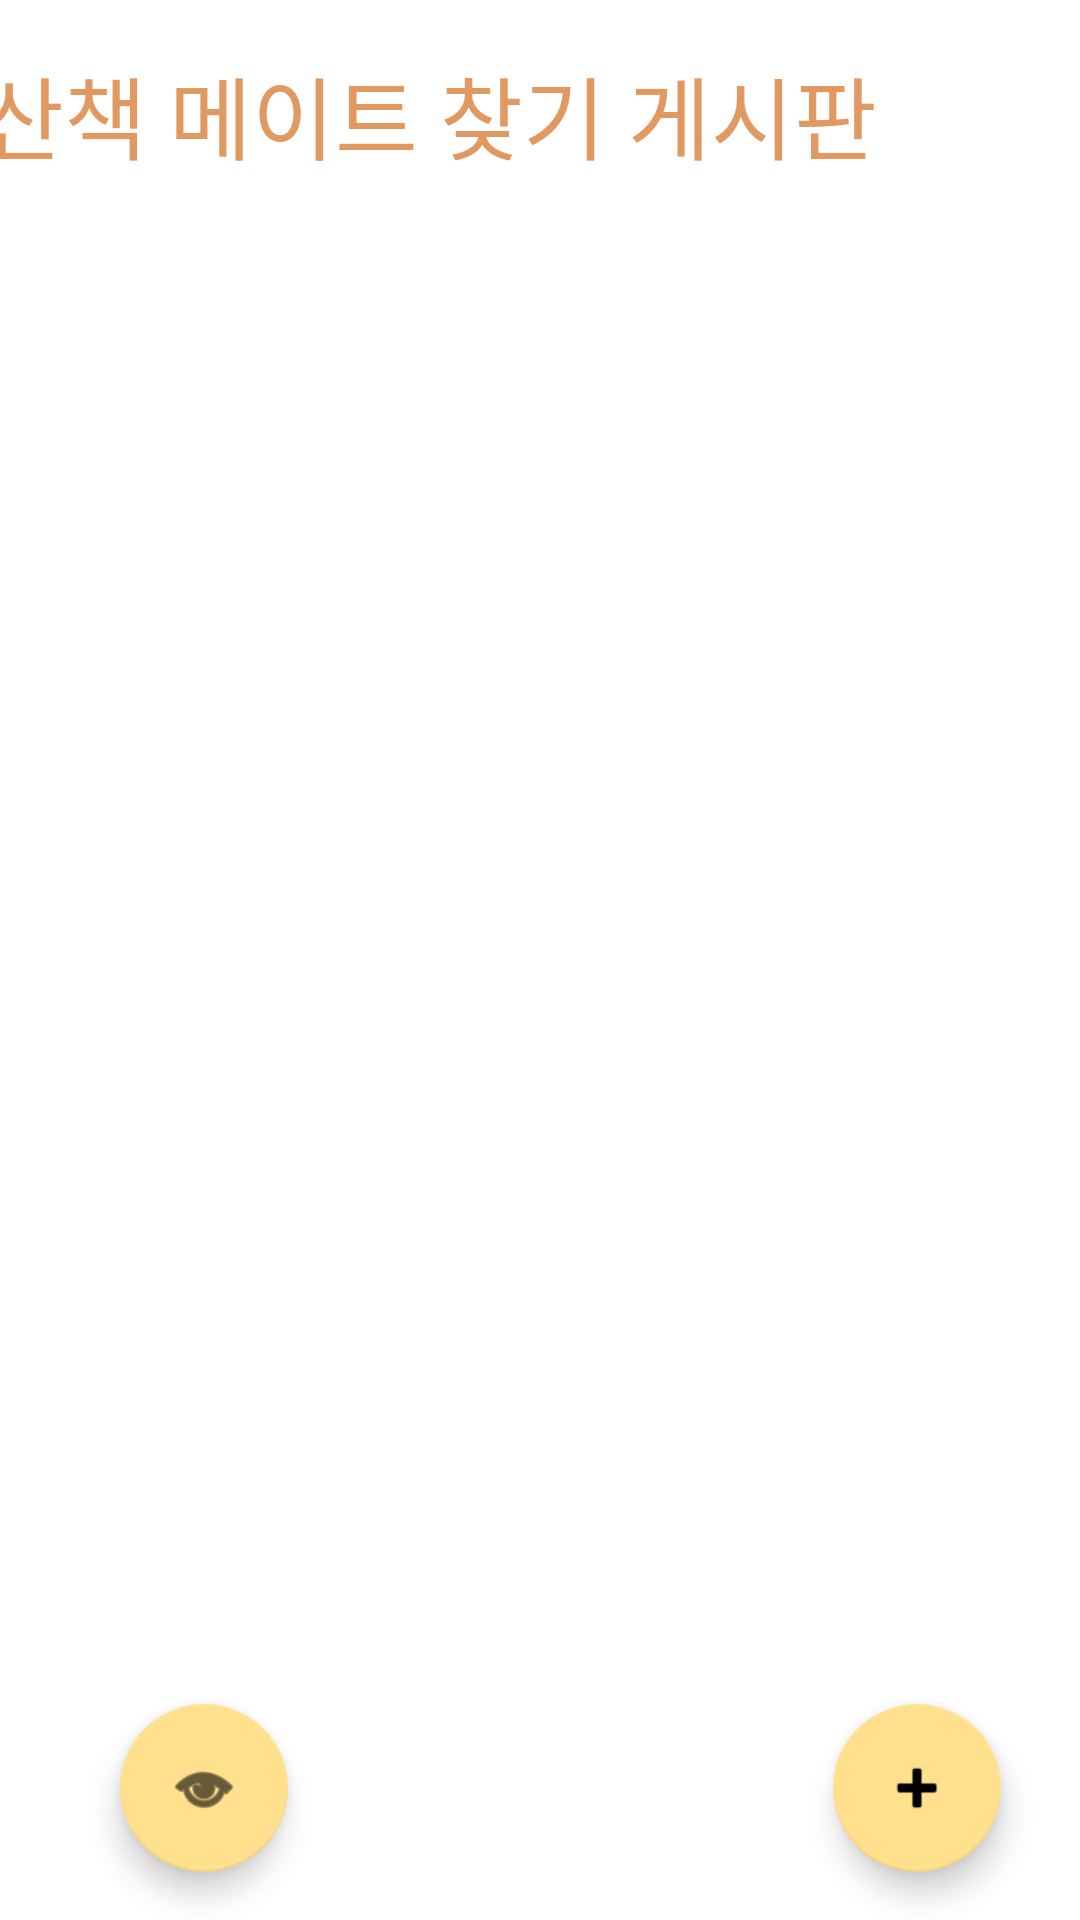

The Android layout XML behind this screen, and the referenced resources:
<!-- AndroidManifest.xml: application theme Theme.Pet_Dairy -->
<!-- res/layout/walkingmate_board.xml -->
<?xml version="1.0" encoding="utf-8"?>
<androidx.constraintlayout.widget.ConstraintLayout xmlns:android="http://schemas.android.com/apk/res/android"
    xmlns:app="http://schemas.android.com/apk/res-auto"
    xmlns:tools="http://schemas.android.com/tools"
    android:layout_width="match_parent"
    android:layout_height="match_parent"
    tools:context=".WalkingMate_Board">

    <TextView
        android:id="@+id/textView"
        android:layout_width="wrap_content"
        android:layout_height="wrap_content"
        android:layout_marginTop="16dp"
        android:layout_marginEnd="68dp"
        android:fontFamily="@font/esamanru_medium"
        android:textColor="#E19861"
        android:text="산책 메이트 찾기 게시판"
        android:textSize="30dp"
        app:layout_constraintEnd_toEndOf="parent"
        app:layout_constraintTop_toTopOf="parent" />


    <androidx.recyclerview.widget.RecyclerView
        android:id="@+id/recyclerView"
        android:layout_width="412dp"
        android:layout_height="577dp"
        android:layout_marginTop="12dp"
        android:layout_marginEnd="16dp"
        android:scrollbarFadeDuration="0"
        app:layout_constraintEnd_toEndOf="parent"
        app:layout_constraintHorizontal_bias="0.058"
        app:layout_constraintStart_toStartOf="parent"
        app:layout_constraintTop_toBottomOf="@+id/textView">

    </androidx.recyclerview.widget.RecyclerView>

    <com.google.android.material.floatingactionbutton.FloatingActionButton
        android:id="@+id/floatingActionButton"
        android:layout_width="wrap_content"
        android:layout_height="wrap_content"
        android:layout_marginStart="40dp"
        android:layout_marginBottom="16dp"
        android:clickable="true"
        app:layout_constraintBottom_toBottomOf="parent"
        app:layout_constraintStart_toStartOf="parent"
        app:srcCompat="@android:drawable/ic_menu_view"
        app:backgroundTint="@color/yellow"/>

    <com.google.android.material.floatingactionbutton.FloatingActionButton
        android:id="@+id/floatingActionButton2"
        android:layout_width="wrap_content"
        android:layout_height="wrap_content"
        android:layout_marginStart="207dp"
        android:layout_marginEnd="52dp"
        android:layout_marginBottom="16dp"
        android:clickable="true"
        app:backgroundTint="@color/yellow"
        app:layout_constraintBottom_toBottomOf="parent"
        app:layout_constraintEnd_toEndOf="parent"
        app:layout_constraintStart_toEndOf="@+id/floatingActionButton"
        app:srcCompat="@android:drawable/ic_input_add" />

</androidx.constraintlayout.widget.ConstraintLayout>
<!-- resources referenced by this layout -->
<resources>
  <color name="yellow">#FFE08C</color>
  <style name="Theme.Pet_Dairy" parent="Theme.MaterialComponents.DayNight.DarkActionBar">
          
          <item name="colorPrimary">#FFE0B2</item>
          <item name="colorPrimaryVariant">#FFE0B2</item>
          <item name="colorOnPrimary">@color/white</item>
          
          <item name="colorSecondary">@color/teal_200</item>
          <item name="colorSecondaryVariant">@color/teal_700</item>
          <item name="colorOnSecondary">@color/black</item>
          
          <item name="android:statusBarColor" tools:targetApi="l">?attr/colorPrimaryVariant</item>
          
      </style>
  <color name="white">#FFFFFFFF</color>
  <color name="teal_200">#FF03DAC5</color>
  <color name="teal_700">#FF018786</color>
  <color name="black">#FF000000</color>
</resources>
